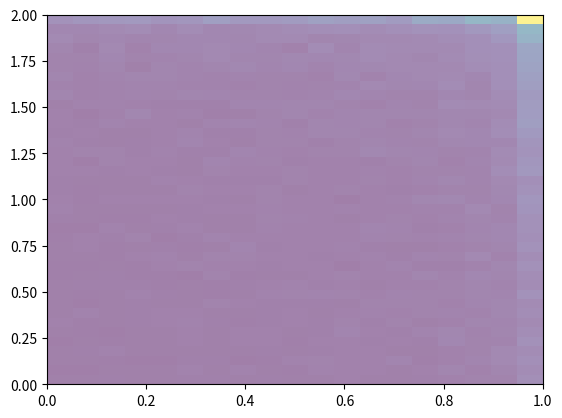
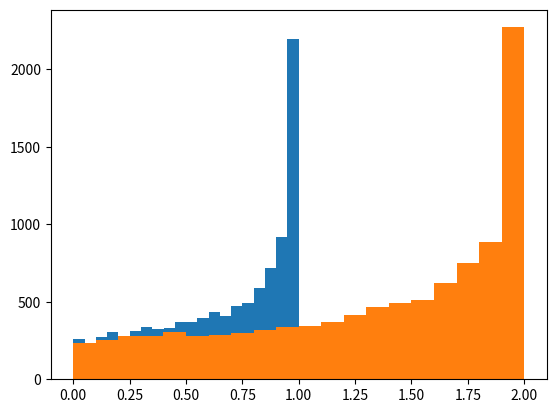
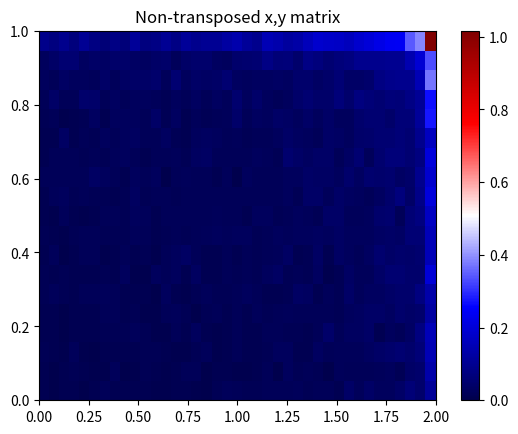
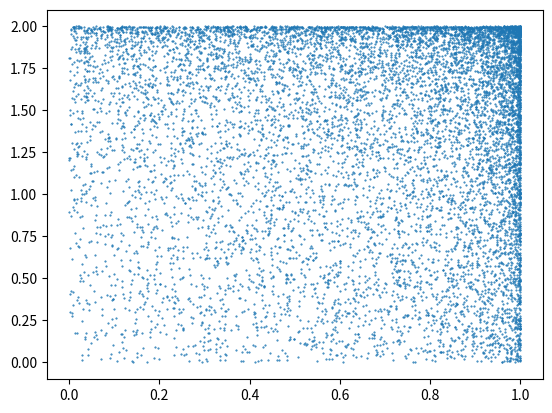
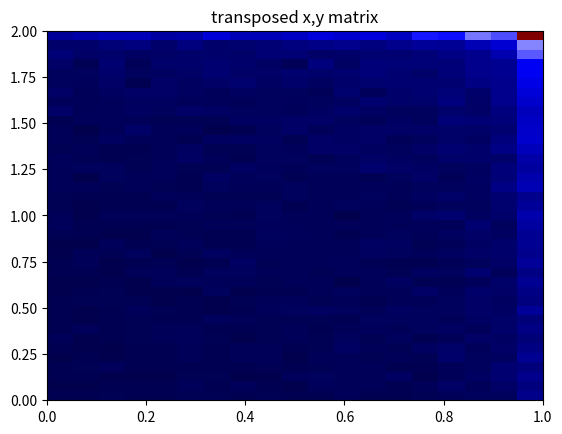

These charts were generated, in order, by the following Python code:
import numpy as np
from matplotlib import pyplot as plt

x = np.random.uniform(0,1,10000)
y = np.random.uniform(0,1,10000)
x = 1 - x*x
y = 2*(1 - y*y)

edge_x = np.linspace(0,1,20)
edge_y = np.linspace(0,2,40)

plt.figure(1)
nn , xedges, yedges , image = plt.hist2d(x,y, bins = [edge_x,edge_y], alpha = 0.5)

plt.figure(2)
plt.hist(x, bins = 20)
plt.hist(y,bins = 20)

plt.figure(3)
nn = nn /360
plt.title("Non-transposed x,y matrix")
plt.pcolor(yedges,xedges,nn,cmap = 'seismic')
plt.colorbar()

plt.figure(4)
plt.errorbar(x,y,marker = '.', linestyle = '', markersize = 1)

plt.figure(5)
plt.title("transposed x,y matrix")
nn = np.transpose(nn)
plt.pcolormesh(xedges,yedges,nn,cmap = 'seismic')

plt.show()
